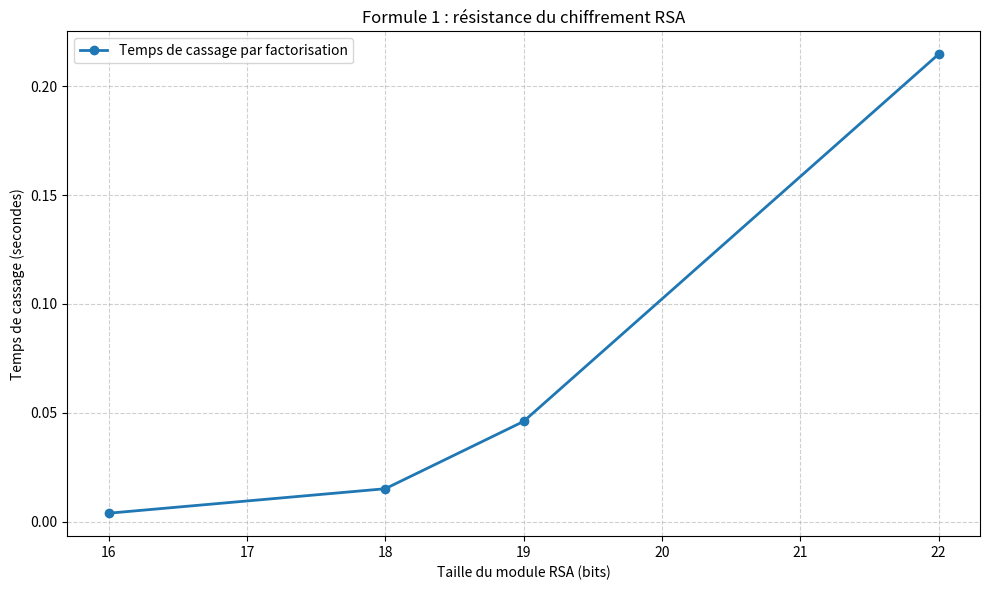

Write Python code to recreate this figure.
import time
import random
import matplotlib.pyplot as plt

# ============================================================
# 1. FONCTIONS RSA (Mathématiques)
# ============================================================

def est_premier(n):
    liste_diviseurs=[1]
    for i in range(2,n+1):
        if n%i==0: liste_diviseurs.append(i)
        if len(liste_diviseurs)>2: return False
    return True

def diviseurs_premiers(n):
    liste_diviseurs_premiers=[]
    for i in range(2,n+1):
        if n%i==0 and est_premier(i):
            liste_diviseurs_premiers.append(i)
    return liste_diviseurs_premiers

def recherche_pq(n):
    L=diviseurs_premiers(n)
    for nombre1 in L:
        for nombre2 in L:
            if nombre1*nombre2==n :
                return (nombre1,nombre2)
    return -1

def recherche_d(c,p,q):
    d=1
    while (c*d)%((p-1)*(q-1))!=1:
        d+=1
    return d

def pgcd(a, b):
    while b != 0:
        a, b = b, a % b
    return a

def exponentiation_rapide(base, exposant, modulo):
    resultat = 1
    base = base % modulo
    while exposant > 0:
        if exposant % 2 == 1:
            resultat = (resultat * base) % modulo
        exposant = exposant // 2
        base = (base * base) % modulo
    return resultat

def generer_premier(taille_bits):
    minimum = 2 ** (taille_bits - 1)
    maximum = 2 ** taille_bits - 1
    while True:
        nombre = random.randint(minimum, maximum)
        if est_premier(nombre):
            return nombre

# ============================================================
# 2. GENERATION DES CLES RSA ET CHIFFREMENT
# ============================================================

def generer_cles(taille_bits):
    p = generer_premier(taille_bits)
    q = generer_premier(taille_bits)
    while q == p:
        q = generer_premier(taille_bits)
    n = p * q
    phi = (p - 1) * (q - 1)
    e = 3
    while pgcd(e, phi) != 1:
        e += 2
    d = recherche_d(e, p, q)
    return p, q, n, e, d

def chiffrer(message, e, n):
    return exponentiation_rapide(message, e, n)

def dechiffrer(chiffre, d, n):
    return exponentiation_rapide(chiffre, d, n)

# ============================================================
# 3. FONCTIONS VERNAM (Masque Jetable)
# ============================================================

def generateur_cle():
    cle=""
    # Génère 8000 bits (assez pour un message de 1000 caractères)
    for i in range(8000):
        cle += str( random.randint(0,1) )
    sauvegarde_dans_fichier("cle.txt", cle)

def sauvegarde_dans_fichier(nom_du_fichier, contenu):
    fichier_sauv = open(nom_du_fichier, "w")
    fichier_sauv.write(contenu)
    fichier_sauv.close()

def charger_le_contenu_du_fichier(nom_de_fichier):
    le_fichier = open(nom_de_fichier, 'r')
    contenu = le_fichier.read()
    le_fichier.close()
    return contenu

def transformer_en_binaire(texte):
    chaine_binaire=""
    for caractere in str(texte):
        chaine_binaire += format(ord(caractere), '08b')
    return chaine_binaire

def transformer_en_caracteres(binaire):
    chaine=""
    for i in range(0, len(binaire), 8):
        chaine += chr( int(binaire[i:i+8], 2) )
    return chaine

def chiffrement_vernam():
    msg = charger_le_contenu_du_fichier("texte.txt")
    msg_bin = transformer_en_binaire(msg)
    cle = charger_le_contenu_du_fichier("cle.txt")
    msg_chiffre=""
    for i in range(len(msg_bin)):
        msg_chiffre += str( int(msg_bin[i]) ^ int(cle[i]) )
    sauvegarde_dans_fichier("texte_chiffre.txt", msg_chiffre)

def dechiffrement_vernam():
    msg_bin = charger_le_contenu_du_fichier("texte_chiffre.txt")
    cle = charger_le_contenu_du_fichier("cle.txt")
    msg_bin_dechiffre=""
    for i in range(len(msg_bin)):
        msg_bin_dechiffre += str( int(msg_bin[i]) ^ int(cle[i]) )
    msg_dechiffre = transformer_en_caracteres(msg_bin_dechiffre)
    return msg_dechiffre

# ============================================================
# 4. SIMULATIONS ET COMPARAISONS F1
# ============================================================

def attaque_rsa(n, e):
    debut = time.perf_counter()
    resultats = recherche_pq(n)
    if resultats == -1:
        return None, None, time.perf_counter() - debut
    p_trouve, q_trouve = resultats
    temps = time.perf_counter() - debut
    return p_trouve, q_trouve, temps

def comparaison_rsa_vernam():
    print("\n==========================================")
    print("   COMPARAISON DE VITESSE : RSA vs VERNAM")
    print("==========================================")
    
    # Donnée de télémétrie aléatoire
    vitesse = random.randint(100, 350)
    print("Vitesse à transmettre :", vitesse, "km/h")
    
    # --- TEST RSA ---
    debut_rsa = time.perf_counter()
    p, q, n, e, d = generer_cles(9)
    if vitesse < n:
        msg_c = chiffrer(vitesse, e, n)
        msg_d = dechiffrer(msg_c, d, n)
    temps_rsa = time.perf_counter() - debut_rsa
    print("\n[RSA] Temps total :", round(temps_rsa, 6), "sec")
    
    # --- TEST VERNAM ---
    sauvegarde_dans_fichier("texte.txt", str(vitesse))
    
    debut_vernam = time.perf_counter()
    generateur_cle()
    chiffrement_vernam()
    vitesse_retrouvee = dechiffrement_vernam()
    temps_vernam = time.perf_counter() - debut_vernam
    
    print("[VERNAM] Temps total :", round(temps_vernam, 6), "sec")
    
    if temps_vernam < temps_rsa:
        print("\n=> Vernam est", round(temps_rsa / temps_vernam, 1), "fois plus rapide que RSA !")

def etude_securite():
    tailles = [8, 9, 10, 11]
    tailles_cles = []
    temps_attaques = []

    print("\n==========================================")
    print("        ETUDE DE LA SECURITE RSA")
    print("==========================================")

    for bits in tailles:
        p, q, n, e, d = generer_cles(bits)
        taille_reelle = n.bit_length()
        p_trouve, q_trouve, temps = attaque_rsa(n, e)

        tailles_cles.append(taille_reelle)
        temps_attaques.append(temps)
        
        print("Taille clé publique :", taille_reelle, "bits | Temps de cassage :", round(temps, 6), "sec")

    print("\n==========================================")
    print("       ETUDE DE LA SECURITE VERNAM")
    print("==========================================")
    print("Taille clé secrète : 8000 bits | Temps de cassage : INFINI")
    print("(Une attaque par force brute est mathématiquement impossible)")

    print("\n==========================================")
    print("               CONCLUSION")
    print("==========================================")
    print("L'algorithme le plus sécurisé est VERNAM (masque jetable).")
    print("Le RSA est vulnérable si la taille de la clé est trop petite, un pirate")
    print("peut la casser en factorisant le module (comme prouvé par les temps ci-dessus).")
    print("Vernam offre une sécurité absolue, mais son défaut en Formule 1 est")
    print("logistique il nécessite une clé aléatoire aussi longue que les données envoyées.")

    # GRAPHIQUE
    plt.figure(figsize=(10, 6))
    plt.plot(tailles_cles, temps_attaques, marker="o", linewidth=2, label="Temps de cassage par factorisation")
    plt.title("Formule 1 : résistance du chiffrement RSA")
    plt.xlabel("Taille du module RSA (bits)")
    plt.ylabel("Temps de cassage (secondes)")
    plt.grid(True, linestyle="--", alpha=0.6)
    plt.legend()
    plt.tight_layout()
    plt.savefig("resultats_rsa_f1.png", dpi=150)
    plt.show()

# ============================================================
# Appel principal
# ============================================================
if __name__ == "__main__":
    comparaison_rsa_vernam()
    etude_securite()
